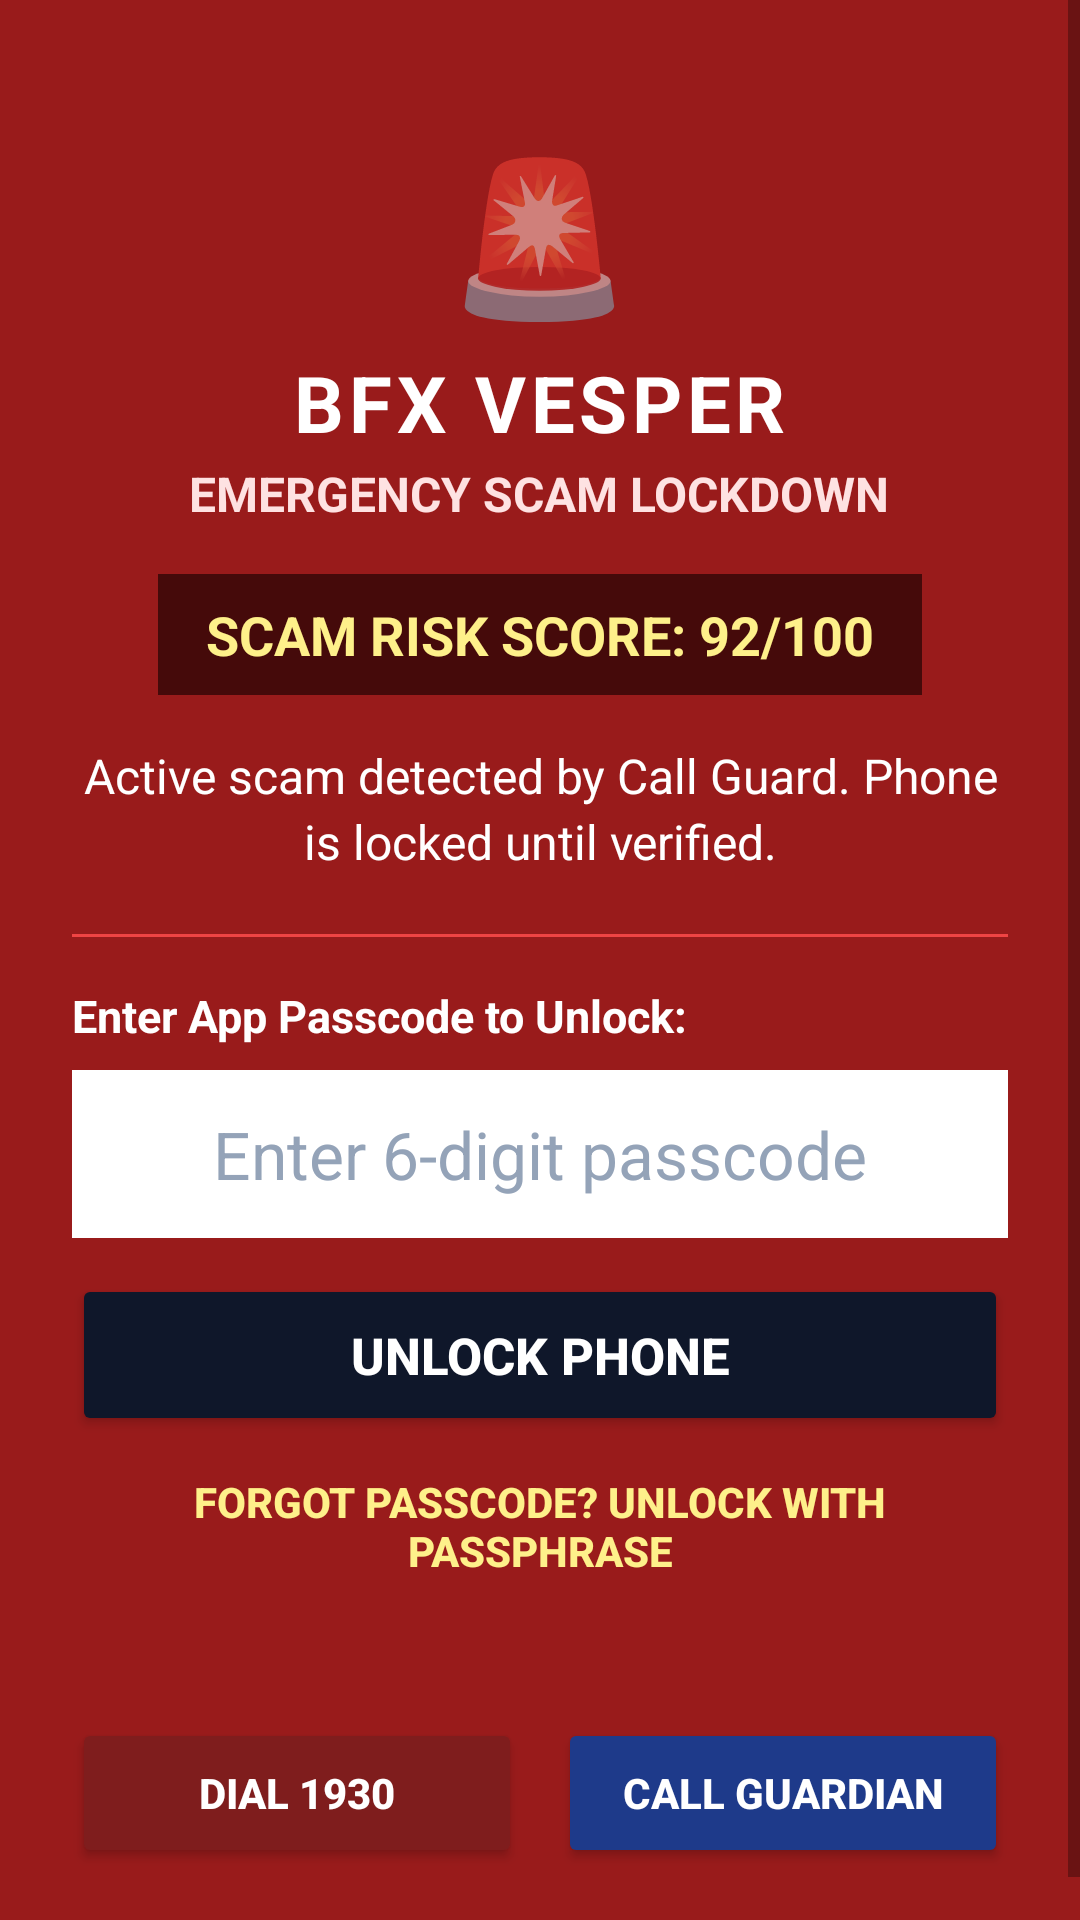

Here is an Android app screen rendered from its layout file. Give the layout XML and the strings, colors and styles it references.
<!-- AndroidManifest.xml: activity theme Theme.BFXVesper.Lockdown -->
<!-- res/layout/activity_lockdown.xml -->
<?xml version="1.0" encoding="utf-8"?>
<ScrollView xmlns:android="http://schemas.android.com/apk/res/android"
    android:layout_width="match_parent"
    android:layout_height="match_parent"
    android:fillViewport="true"
    android:background="#991B1B">

    <LinearLayout
        android:layout_width="match_parent"
        android:layout_height="wrap_content"
        android:orientation="vertical"
        android:padding="24dp"
        android:gravity="center_horizontal">

        <TextView
            android:layout_width="wrap_content"
            android:layout_height="wrap_content"
            android:text="🚨"
            android:textSize="50sp"
            android:layout_marginTop="20dp" />

        <TextView
            android:layout_width="wrap_content"
            android:layout_height="wrap_content"
            android:text="BFX VESPER"
            android:textColor="#FFFFFF"
            android:textSize="26sp"
            android:textStyle="bold"
            android:letterSpacing="0.06"
            android:layout_marginTop="6dp" />

        <TextView
            android:layout_width="wrap_content"
            android:layout_height="wrap_content"
            android:text="EMERGENCY SCAM LOCKDOWN"
            android:textColor="#FEE2E2"
            android:textSize="16sp"
            android:textStyle="bold"
            android:layout_marginTop="2dp" />

        <TextView
            android:id="@+id/tvScamScore"
            android:layout_width="wrap_content"
            android:layout_height="wrap_content"
            android:text="SCAM RISK SCORE: 92/100"
            android:textColor="#FEF08A"
            android:background="#450A0A"
            android:textSize="18sp"
            android:textStyle="bold"
            android:paddingStart="16dp"
            android:paddingEnd="16dp"
            android:paddingTop="8dp"
            android:paddingBottom="8dp"
            android:layout_marginTop="16dp" />

        <TextView
            android:id="@+id/tvLockReason"
            android:layout_width="match_parent"
            android:layout_height="wrap_content"
            android:text="Active scam detected by Call Guard. Phone is locked until verified."
            android:textColor="#FFFFFF"
            android:textSize="16sp"
            android:lineSpacingExtra="3dp"
            android:layout_marginTop="16dp"
            android:gravity="center" />

        <TextView
            android:id="@+id/tvCallingStatus"
            android:layout_width="match_parent"
            android:layout_height="wrap_content"
            android:text="📞 Alerting Guardian: Dialing now..."
            android:textColor="#FFFFFF"
            android:background="#14532D"
            android:textSize="15sp"
            android:textStyle="bold"
            android:gravity="center"
            android:padding="10dp"
            android:layout_marginTop="12dp"
            android:visibility="gone" />

        <View
            android:layout_width="match_parent"
            android:layout_height="1dp"
            android:background="#EF4444"
            android:layout_marginTop="20dp"
            android:layout_marginBottom="16dp" />

        
        <LinearLayout
            android:id="@+id/llPasscodeSection"
            android:layout_width="match_parent"
            android:layout_height="wrap_content"
            android:orientation="vertical">

            <TextView
                android:layout_width="match_parent"
                android:layout_height="wrap_content"
                android:text="Enter App Passcode to Unlock:"
                android:textColor="#FFFFFF"
                android:textSize="15sp"
                android:textStyle="bold" />

            <EditText
                android:id="@+id/etPasscode"
                android:layout_width="match_parent"
                android:layout_height="56dp"
                android:background="#FFFFFF"
                android:hint="Enter 6-digit passcode"
                android:inputType="numberPassword"
                android:maxLength="6"
                android:gravity="center"
                android:textSize="22sp"
                android:textColor="#000000"
                android:textColorHint="#94A3B8"
                android:focusable="true"
                android:focusableInTouchMode="true"
                android:clickable="true"
                android:cursorVisible="true"
                android:importantForAutofill="no"
                android:layout_marginTop="8dp"
                android:padding="8dp" />

            <Button
                android:id="@+id/btnUnlock"
                android:layout_width="match_parent"
                android:layout_height="54dp"
                android:text="Unlock Phone"
                android:backgroundTint="#0F172A"
                android:textColor="#FFFFFF"
                android:textSize="17sp"
                android:textStyle="bold"
                android:layout_marginTop="12dp" />

            <Button
                android:id="@+id/btnForgot"
                android:layout_width="wrap_content"
                android:layout_height="wrap_content"
                android:layout_gravity="center_horizontal"
                android:text="Forgot Passcode? Unlock with Passphrase"
                android:background="@android:color/transparent"
                android:textColor="#FEF08A"
                android:textSize="14sp"
                android:textStyle="bold"
                android:layout_marginTop="6dp" />
        </LinearLayout>

        
        <LinearLayout
            android:id="@+id/llForgotSection"
            android:layout_width="match_parent"
            android:layout_height="wrap_content"
            android:orientation="vertical"
            android:visibility="gone">

            <TextView
                android:layout_width="match_parent"
                android:layout_height="wrap_content"
                android:text="Enter Recovery Passphrase:"
                android:textColor="#FFFFFF"
                android:textSize="15sp"
                android:textStyle="bold" />

            <EditText
                android:id="@+id/etPassphrase"
                android:layout_width="match_parent"
                android:layout_height="56dp"
                android:background="#FFFFFF"
                android:hint="Enter your recovery passphrase"
                android:inputType="textPassword"
                android:gravity="center"
                android:textSize="18sp"
                android:textColor="#000000"
                android:textColorHint="#94A3B8"
                android:focusable="true"
                android:focusableInTouchMode="true"
                android:clickable="true"
                android:cursorVisible="true"
                android:importantForAutofill="no"
                android:layout_marginTop="8dp"
                android:padding="8dp" />

            <Button
                android:id="@+id/btnUnlockWithPhrase"
                android:layout_width="match_parent"
                android:layout_height="54dp"
                android:text="Unlock with Passphrase"
                android:backgroundTint="#0F172A"
                android:textColor="#FFFFFF"
                android:textSize="17sp"
                android:textStyle="bold"
                android:layout_marginTop="12dp" />

            <Button
                android:id="@+id/btnBackToPasscode"
                android:layout_width="wrap_content"
                android:layout_height="wrap_content"
                android:layout_gravity="center_horizontal"
                android:text="← Back to 6-digit Passcode"
                android:background="@android:color/transparent"
                android:textColor="#FEF08A"
                android:textSize="14sp"
                android:textStyle="bold"
                android:layout_marginTop="6dp" />
        </LinearLayout>

        <View
            android:layout_width="match_parent"
            android:layout_height="0dp"
            android:layout_weight="1"
            android:minHeight="24dp" />

        <LinearLayout
            android:layout_width="match_parent"
            android:layout_height="wrap_content"
            android:orientation="horizontal"
            android:layout_marginTop="16dp"
            android:layout_marginBottom="8dp">

            <Button
                android:id="@+id/btnCall1930"
                android:layout_width="0dp"
                android:layout_height="50dp"
                android:layout_weight="1"
                android:text="Dial 1930"
                android:backgroundTint="#7F1D1D"
                android:textColor="#FFFFFF"
                android:textStyle="bold"
                android:layout_marginEnd="6dp" />

            <Button
                android:id="@+id/btnCallGuardian"
                android:layout_width="0dp"
                android:layout_height="50dp"
                android:layout_weight="1"
                android:text="Call Guardian"
                android:backgroundTint="#1E3A8A"
                android:textColor="#FFFFFF"
                android:textStyle="bold"
                android:layout_marginStart="6dp" />
        </LinearLayout>

    </LinearLayout>
</ScrollView>
<!-- resources referenced by this layout -->
<resources>
  <style name="Theme.BFXVesper.Lockdown" parent="Theme.MaterialComponents.Light.NoActionBar">
          <item name="android:windowBackground">@color/sindoor</item>
          <item name="android:statusBarColor">@color/sindoor</item>
          <item name="android:windowLightStatusBar">false</item>
      </style>
  <color name="sindoor">#D32F2F</color>
</resources>
